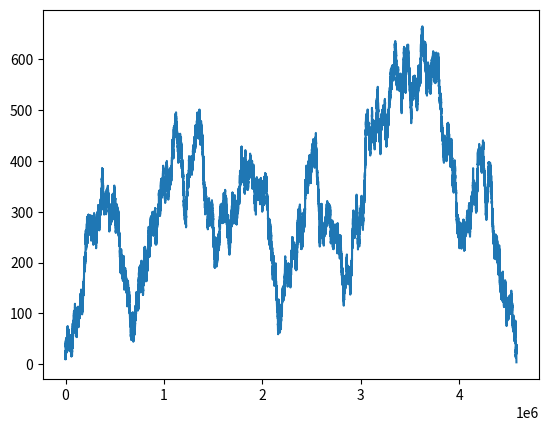

Recreate this plot in Python.
# -*- coding: utf-8 -*-
"""
Created on Wed Nov  9 16:21:42 2022

[redacted]
"""

##### 17 OCT 2022 ###
### fUNCION : Intruccion que puede tomar entrdas y devueve una salida correspondiente ###
import numpy as np
import matplotlib.pyplot as plt
def myprint(mesage='HOla mundo'):
  print(mesage)

myprint()
myprint('buen dia')  

n = 5
def tabla(n):
  for i in range(11):
    print(n*i)

tabla(n)

def caminante():
  x=10
  lista=[]
  while(x>=0):
    lista.append(x)
    x+=np.random.random()-0.5
    if(x<3.5):
      break
  return lista

y =caminante()

plt.plot(y)
plt.show()